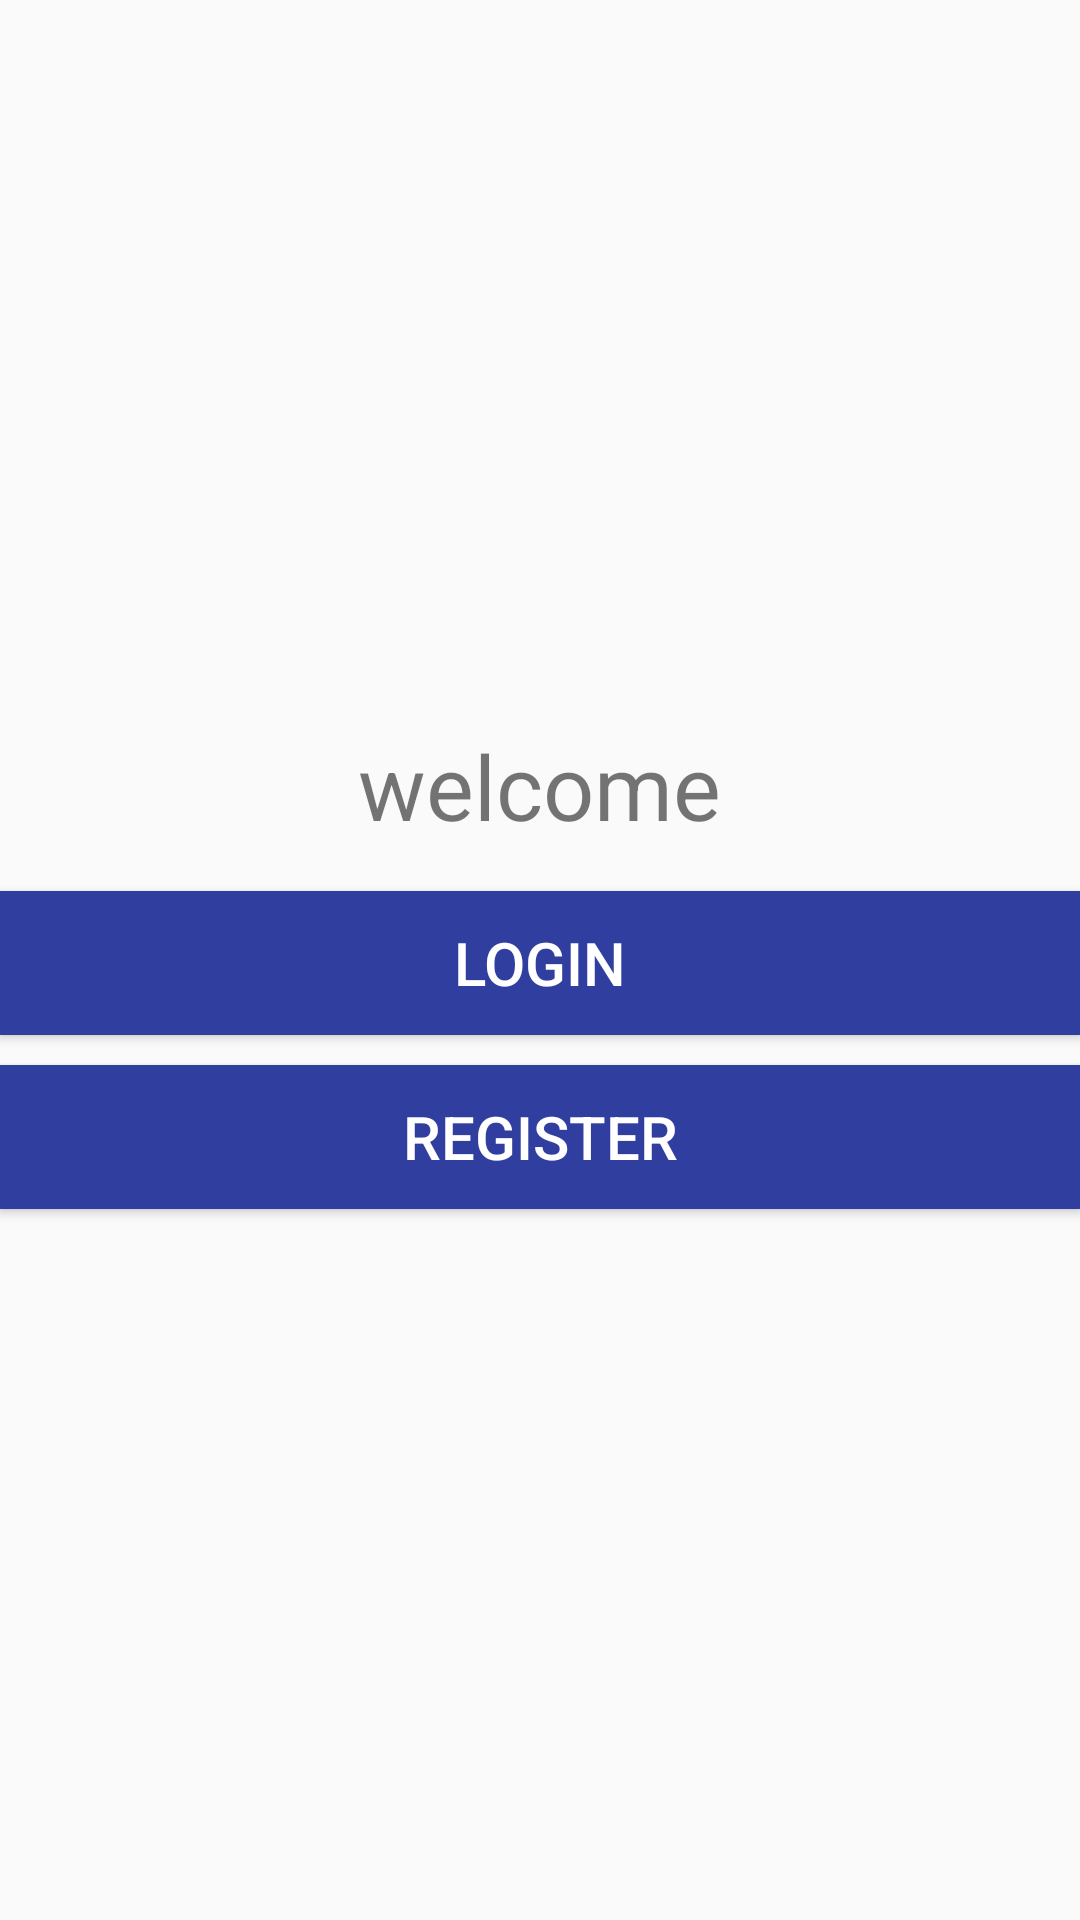

This screen was rendered from an Android layout file. Write that file and the resources it references.
<!-- AndroidManifest.xml: application theme AppTheme -->
<!-- res/layout/activity_start.xml -->
<?xml version="1.0" encoding="utf-8"?>
<android.support.v7.widget.LinearLayoutCompat xmlns:android="http://schemas.android.com/apk/res/android"
    xmlns:app="http://schemas.android.com/apk/res-auto"
    xmlns:tools="http://schemas.android.com/tools"
    android:layout_width="match_parent"
    android:layout_height="match_parent"
    android:gravity="center"
    android:orientation="vertical"
    tools:context=".StartActivity">

    <TextView
        android:layout_width="wrap_content"
        android:layout_height="wrap_content"
        android:padding="5dp"
        android:text="welcome"
        android:textSize="30sp" />

    <Button
        android:id="@+id/btn_login_start"
        android:layout_width="match_parent"
        android:layout_height="wrap_content"
        android:layout_marginTop="10dp"
        android:background="@color/colorPrimaryDark"
        android:text="Login"
        android:textColor="@color/white"
        android:textSize="20sp" />

    <Button
        android:id="@+id/btn_register_start"
        android:layout_width="match_parent"
        android:layout_height="wrap_content"
        android:layout_marginTop="10dp"
        android:background="@color/colorPrimaryDark"
        android:text="REGISTER"
        android:textColor="@color/white"
        android:textSize="20sp" />

    

</android.support.v7.widget.LinearLayoutCompat>
<!-- resources referenced by this layout -->
<resources>
  <color name="colorPrimaryDark">#303F9F</color>
  <color name="white">#fff</color>
  <style name="AppTheme" parent="Theme.AppCompat.Light.NoActionBar">
          
          <item name="colorPrimary">@color/colorPrimary</item>
          <item name="colorPrimaryDark">@color/colorPrimaryDark</item>
          <item name="colorAccent">@color/colorAccent</item>
          <item name="cardViewStyle">@style/CardView</item>
          <item name="coordinatorLayoutStyle">@style/Widget.Design.CoordinatorLayout</item>
      </style>
  <color name="colorPrimary">#3F51B5</color>
  <color name="colorAccent">#FF4081</color>
</resources>
